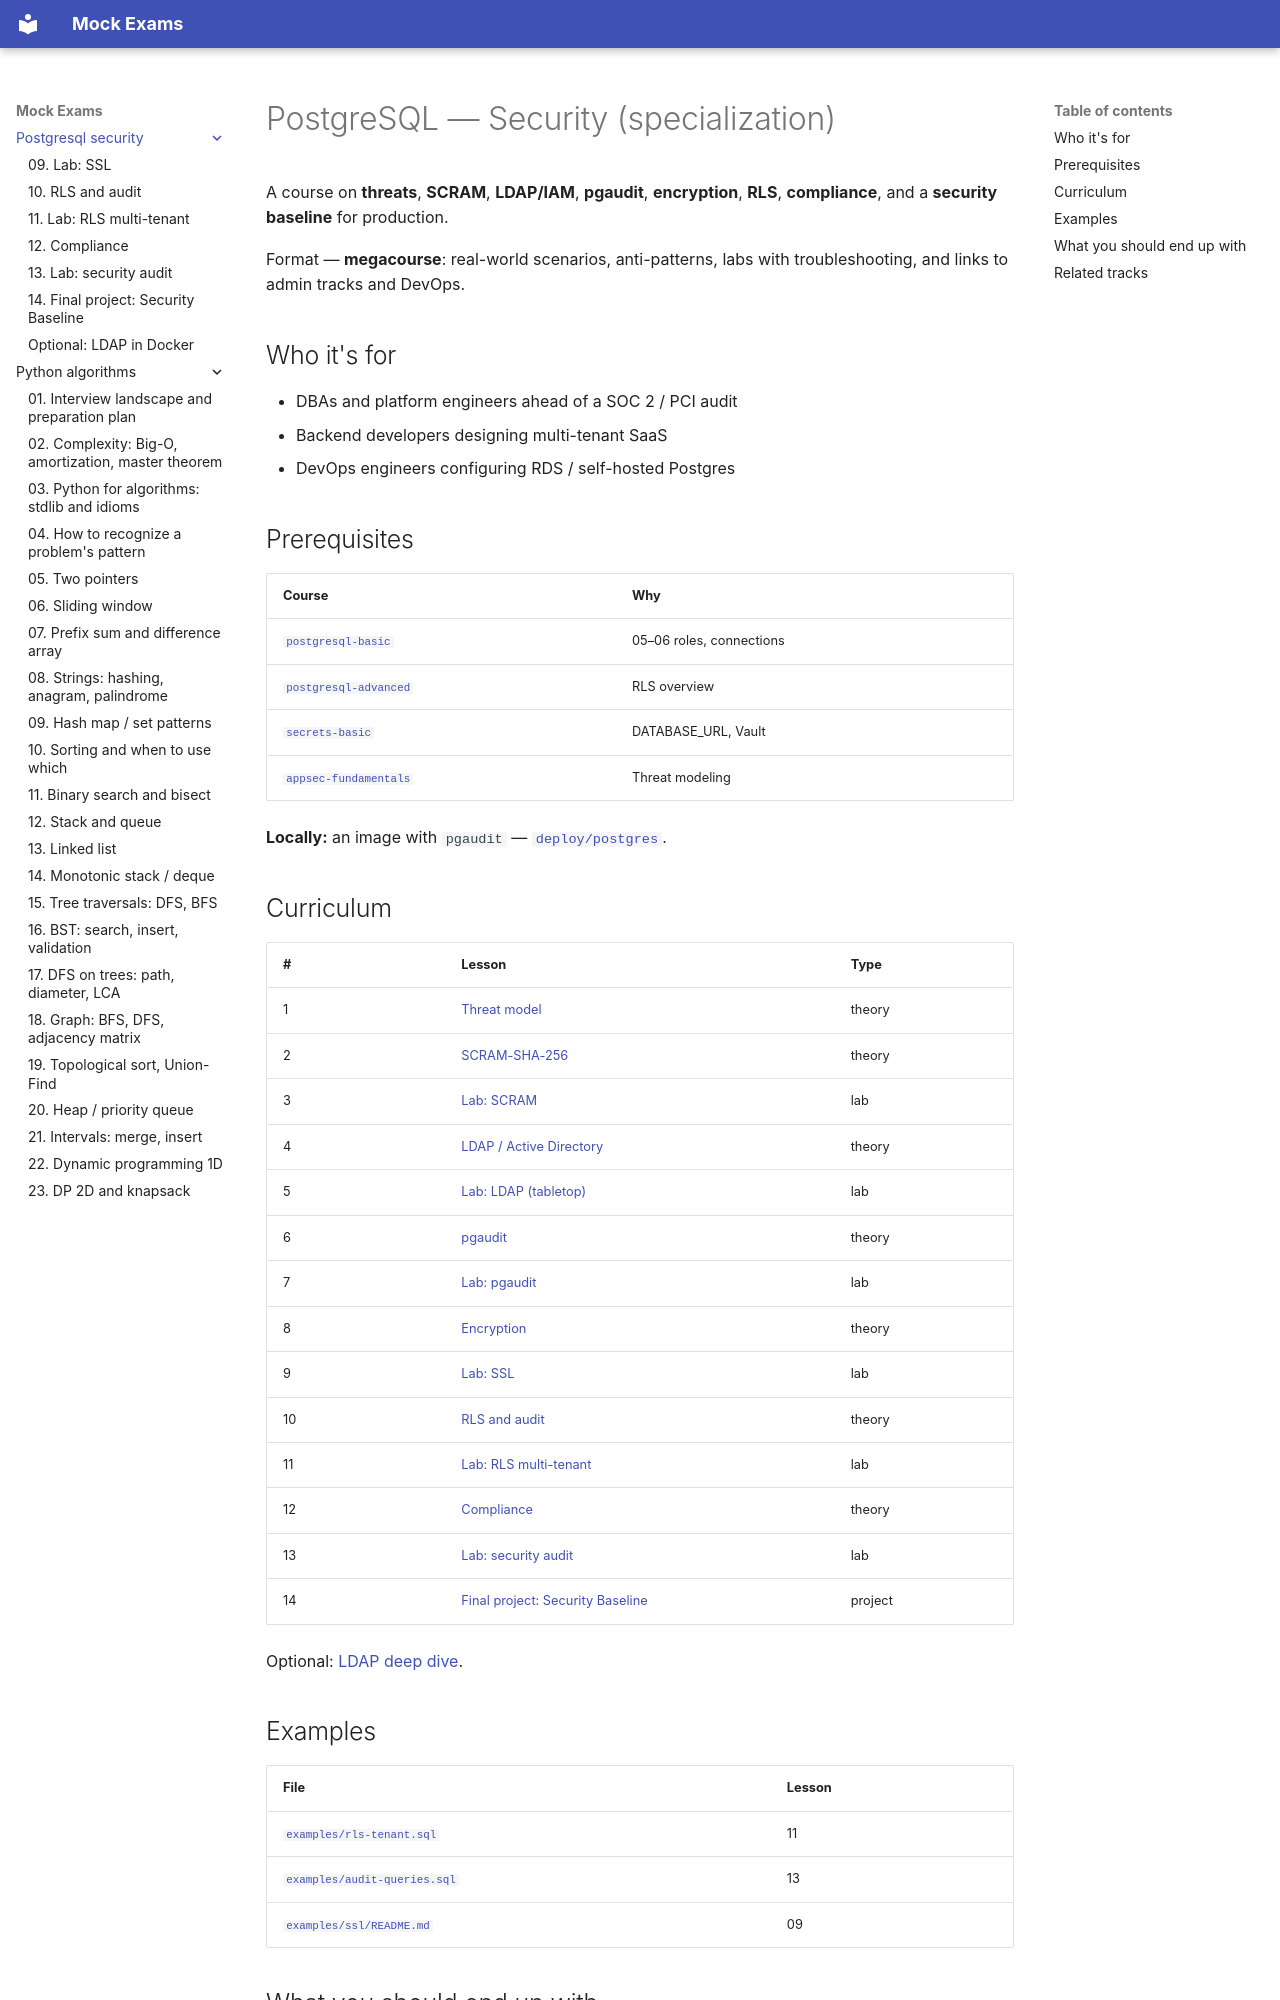

repository: FedorArbuzov/mock-exams · page: postgresql-security/index.html · generator: mkdocs

# PostgreSQL — Security (specialization)

A course on **threats**, **SCRAM**, **LDAP/IAM**, **pgaudit**, **encryption**, **RLS**, **compliance**, and a **security baseline** for production.

Format — **megacourse**: real-world scenarios, anti-patterns, labs with troubleshooting, and links to admin tracks and DevOps.

## Who it's for

- DBAs and platform engineers ahead of a SOC 2 / PCI audit
- Backend developers designing multi-tenant SaaS
- DevOps engineers configuring RDS / self-hosted Postgres

## Prerequisites

| Course | Why |
|------|-------|
| [`postgresql-basic`](../postgresql-basic/README.md) | 05–06 roles, connections |
| [`postgresql-advanced`](../postgresql-advanced/07-security.md) | RLS overview |
| [`secrets-basic`](../secrets-basic/README.md) | DATABASE_URL, Vault |
| [`appsec-fundamentals`](../appsec-fundamentals/README.md) | Threat modeling |

**Locally:** an image with `pgaudit` — [`deploy/postgres`](../../deploy/postgres/README.md).

## Curriculum

| # | Lesson | Type |
|---|------|-----|
| 1 | [Threat model](01-threat-model.md) | theory |
| 2 | [SCRAM-SHA-256](02-scram-auth.md) | theory |
| 3 | [Lab: SCRAM](03-lab-scram.md) | lab |
| 4 | [LDAP / Active Directory](04-ldap-ad.md) | theory |
| 5 | [Lab: LDAP (tabletop)](05-lab-ldap.md) | lab |
| 6 | [pgaudit](06-pgaudit.md) | theory |
| 7 | [Lab: pgaudit](07-lab-pgaudit.md) | lab |
| 8 | [Encryption](08-encryption.md) | theory |
| 9 | [Lab: SSL](09-lab-ssl.md) | lab |
| 10 | [RLS and audit](10-rls-audit.md) | theory |
| 11 | [Lab: RLS multi-tenant](11-lab-rls.md) | lab |
| 12 | [Compliance](12-compliance.md) | theory |
| 13 | [Lab: security audit](13-lab-security-audit.md) | lab |
| 14 | [Final project: Security Baseline](14-final-project.md) | project |

Optional: [LDAP deep dive](optional-ldap.md).

## Examples

| File | Lesson |
|------|------|
| [`examples/rls-tenant.sql`](examples/rls-tenant.sql) | 11 |
| [`examples/audit-queries.sql`](examples/audit-queries.sql) | 13 |
| [`examples/ssl/README.md`](examples/ssl/README.md) | 09 |
